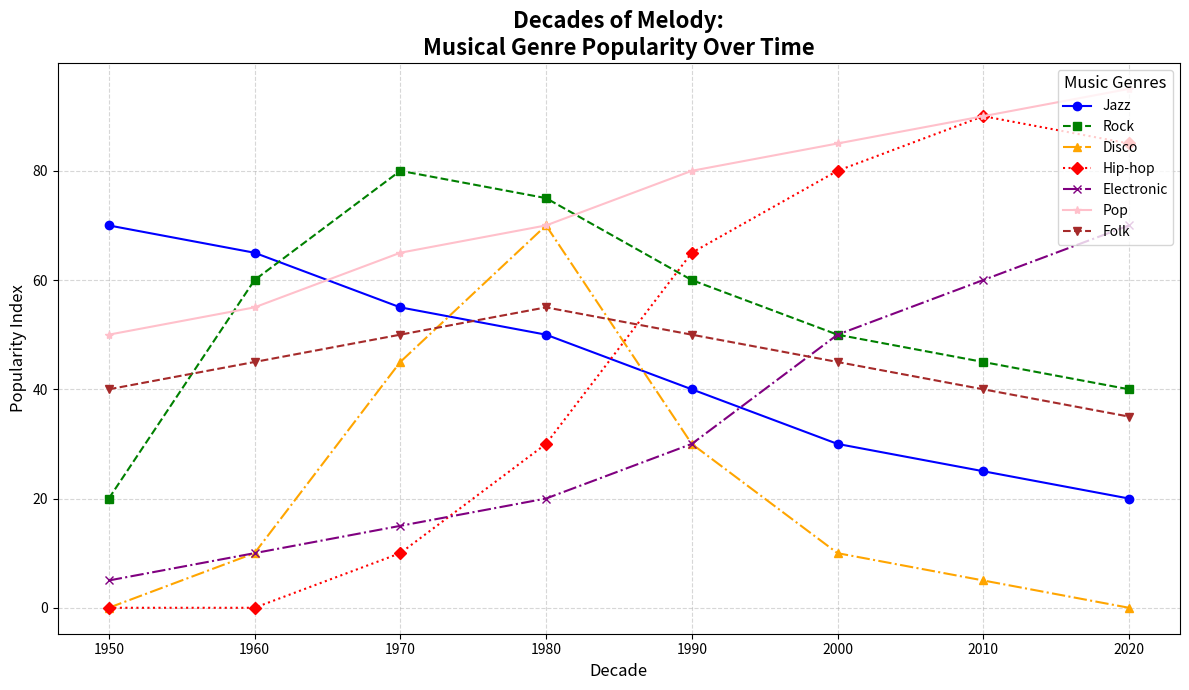

Source code (Python):
import matplotlib.pyplot as plt
import numpy as np

# Define decades and the popularity index of musical genres
decades = np.arange(1950, 2030, 10)

jazz_popularity = [70, 65, 55, 50, 40, 30, 25, 20]
rock_popularity = [20, 60, 80, 75, 60, 50, 45, 40]
disco_popularity = [0, 10, 45, 70, 30, 10, 5, 0]
hiphop_popularity = [0, 0, 10, 30, 65, 80, 90, 85]
electronic_popularity = [5, 10, 15, 20, 30, 50, 60, 70]

# New additional genres
pop_popularity = [50, 55, 65, 70, 80, 85, 90, 95]  # Steady increase
folk_popularity = [40, 45, 50, 55, 50, 45, 40, 35]  # Consistent but slight decline

fig, ax = plt.subplots(figsize=(12, 7))

ax.plot(decades, jazz_popularity, label='Jazz', color='blue', marker='o', linestyle='-')
ax.plot(decades, rock_popularity, label='Rock', color='green', marker='s', linestyle='--')
ax.plot(decades, disco_popularity, label='Disco', color='orange', marker='^', linestyle='-.')
ax.plot(decades, hiphop_popularity, label='Hip-hop', color='red', marker='D', linestyle=':')
ax.plot(decades, electronic_popularity, label='Electronic', color='purple', marker='x', linestyle='-.')

# Plot lines for new genres
ax.plot(decades, pop_popularity, label='Pop', color='pink', marker='*', linestyle='-')
ax.plot(decades, folk_popularity, label='Folk', color='brown', marker='v', linestyle='--')

ax.set_xlabel('Decade', fontsize=12)
ax.set_ylabel('Popularity Index', fontsize=12)
ax.set_title('Decades of Melody:\nMusical Genre Popularity Over Time', fontsize=16, fontweight='bold')

ax.grid(True, linestyle='--', alpha=0.5)
ax.legend(loc='upper right', title='Music Genres', fontsize=10, title_fontsize='12')

plt.xticks(decades, fontsize=10)
plt.yticks(fontsize=10)

plt.tight_layout()
plt.show()
